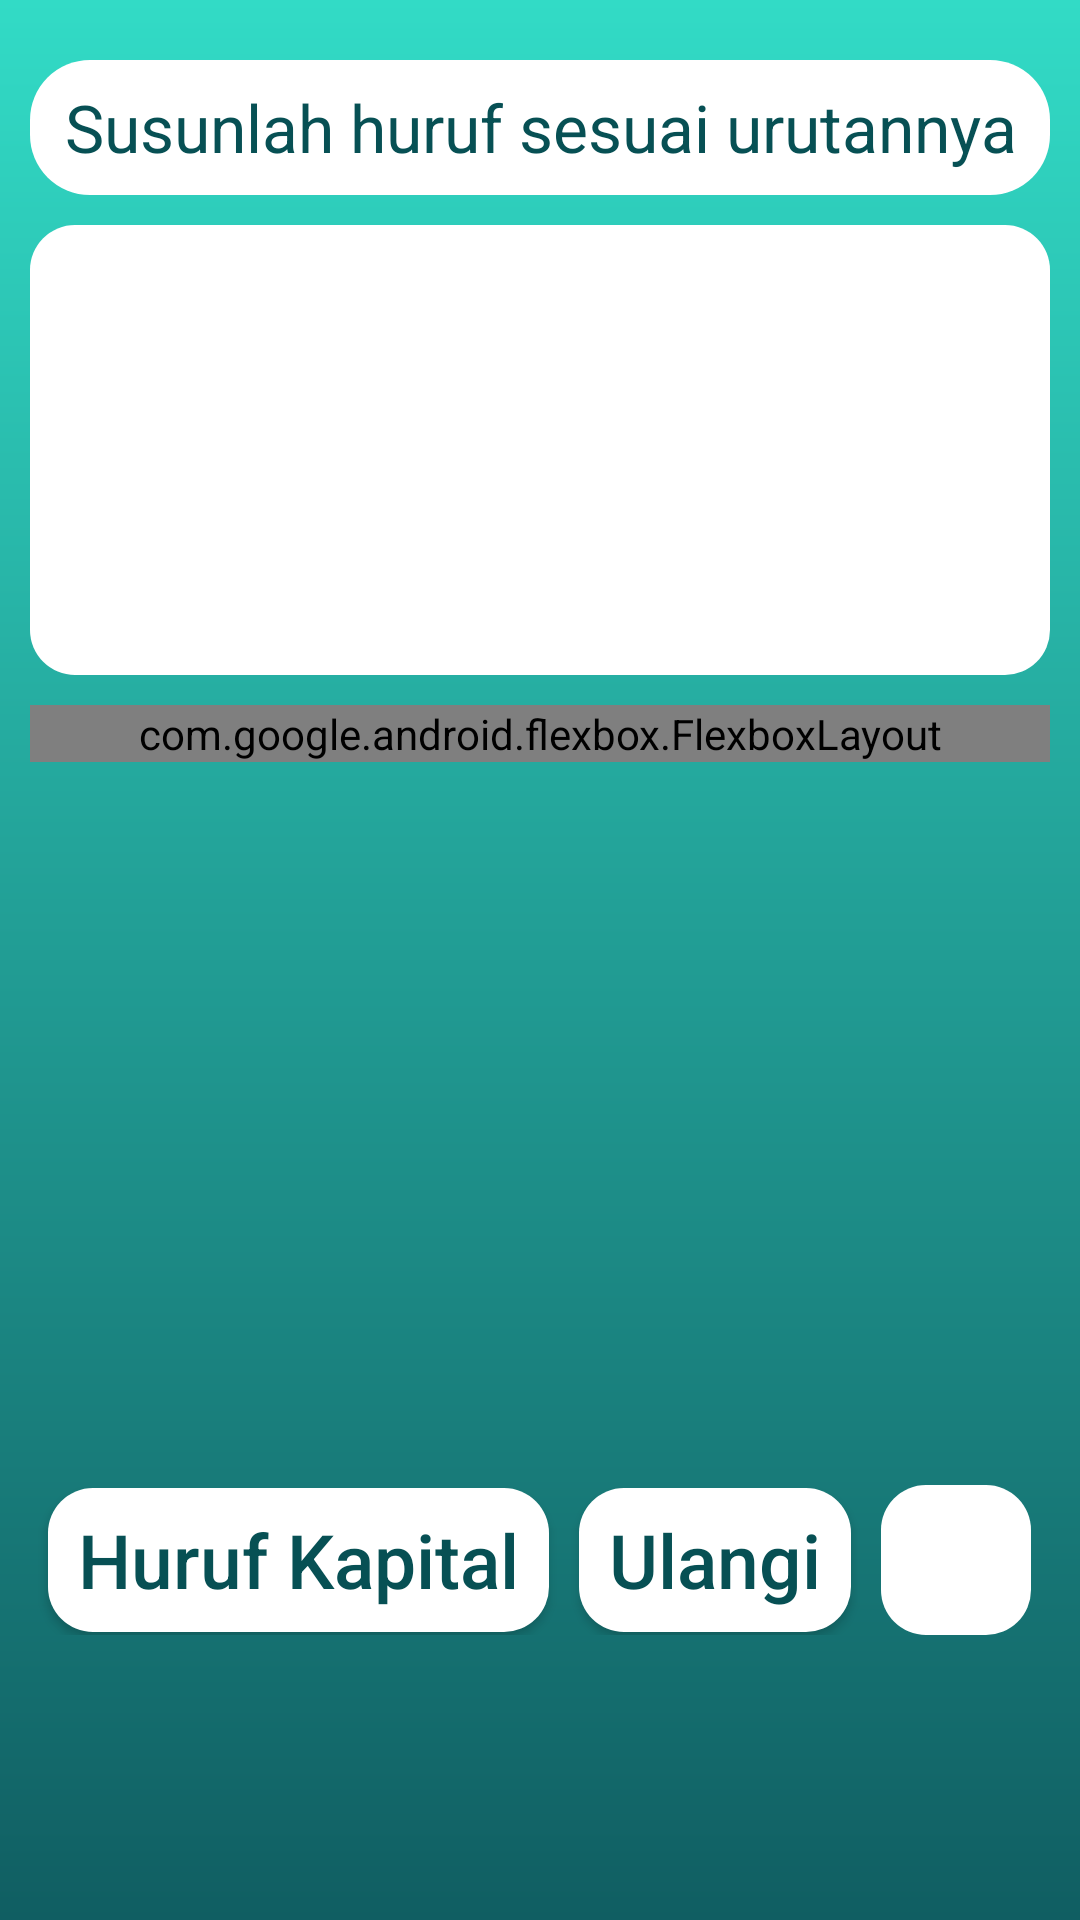

Produce the Android XML layout that renders to this screen, including the resource entries it uses.
<!-- AndroidManifest.xml: activity theme GameAbjadLower -->
<!-- res/layout/activity_lowercase.xml -->
<?xml version="1.0" encoding="utf-8"?>
<LinearLayout xmlns:android="http://schemas.android.com/apk/res/android"
    xmlns:app="http://schemas.android.com/apk/res-auto"
    xmlns:tools="http://schemas.android.com/tools"
    android:layout_width="match_parent"
    android:layout_height="match_parent"
    android:background="@drawable/bgapp_low"
    android:orientation="vertical"
    android:paddingBottom="5dp"
    tools:context=".ui.permainan.susunAlfabet.LowercaseActivity">

    <LinearLayout
        android:layout_width="match_parent"
        android:layout_height="wrap_content"
        android:layout_gravity="center"
        android:layout_marginLeft="10dp"
        android:layout_marginTop="20dp"
        android:layout_marginRight="10dp"
        android:orientation="vertical">

        <TextView
            android:id="@+id/textQuestion"
            android:layout_width="match_parent"
            android:layout_height="45dp"
            android:background="@drawable/bgquestion"
            android:gravity="center_vertical"
            android:text="Susunlah huruf sesuai urutannya"
            android:textAlignment="center"
            android:textColor="#075054"
            android:textSize="22sp" />

    </LinearLayout>

    <EditText
        android:id="@+id/editText"
        android:layout_width="match_parent"
        android:layout_height="150dp"
        android:layout_gravity="center"
        android:layout_margin="10dp"
        android:background="@drawable/back_editext"
        android:clickable="false"
        android:focusable="false"
        android:gravity="center"
        android:paddingLeft="20dp"
        android:paddingTop="10dp"
        android:paddingRight="20dp"
        android:paddingBottom="10dp"
        android:textColor="@color/colorPrimaryDark"
        android:textSize="32sp" />

    <ScrollView
        android:layout_width="match_parent"
        android:layout_height="250dp"
        android:layout_marginLeft="10dp"
        android:layout_marginRight="10dp">

        <com.google.android.flexbox.FlexboxLayout
            android:id="@+id/layoutParent"
            android:layout_width="match_parent"
            android:layout_height="wrap_content"
            android:layout_marginBottom="16dp"
            app:alignContent="stretch"
            app:alignItems="stretch"
            app:flexWrap="wrap"
            app:justifyContent="center">

        </com.google.android.flexbox.FlexboxLayout>


    </ScrollView>

    <LinearLayout
        android:layout_width="match_parent"
        android:layout_height="wrap_content"
        android:layout_marginTop="10dp"
        android:fadeScrollbars="false"
        android:gravity="center">

        <Button
            android:id="@+id/uppercase"
            android:layout_width="wrap_content"
            android:layout_height="wrap_content"
            android:layout_gravity="center"
            android:background="@drawable/back_editext"
            android:paddingLeft="10dp"
            android:paddingRight="10dp"
            android:text="Huruf Kapital"
            android:textAllCaps="false"
            android:textColor="#075054"
            android:textSize="25sp" />

        <Button
            android:id="@+id/ulangi"
            android:layout_width="wrap_content"
            android:layout_height="wrap_content"
            android:layout_gravity="center"
            android:layout_marginLeft="10dp"
            android:background="@drawable/back_editext"
            android:paddingLeft="10dp"
            android:paddingRight="10dp"
            android:text="Ulangi"
            android:textAllCaps="false"
            android:textColor="#075054"
            android:textSize="25sp" />

        <ImageView
            android:id="@+id/idea"
            android:layout_width="50dp"
            android:layout_height="50dp"
            android:background="@drawable/back_editext"
            android:layout_gravity="center"
            android:layout_marginLeft="10dp"
            android:src="@drawable/idea"
            />
    </LinearLayout>
</LinearLayout>
<!-- resources referenced by this layout -->
<resources>
  <color name="colorPrimaryDark">#00574B</color>
  <!-- drawable back_editext (drawable) -->
  <?xml version="1.0" encoding="utf-8"?>
  <selector xmlns:android="http://schemas.android.com/apk/res/android">
      <item>
          <shape xmlns:android="http://schemas.android.com/apk/res/android" android:shape="rectangle">
              <solid android:color="#ffffff"></solid>
              <corners android:radius="15dp"></corners>
  
          </shape>
      </item>
  
  </selector>
  <!-- drawable bgapp_low (drawable) -->
  <?xml version="1.0" encoding="utf-8"?>
  <shape xmlns:android="http://schemas.android.com/apk/res/android">
  
      <gradient
  
  
          android:startColor="#32dbc6"
          android:endColor="#105e62"
          android:angle="270"
          />
  
  </shape>
  <!-- drawable bgquestion (drawable) -->
  <?xml version="1.0" encoding="utf-8"?>
  <selector xmlns:android="http://schemas.android.com/apk/res/android">
      <item>
          <shape xmlns:android="http://schemas.android.com/apk/res/android" android:shape="rectangle">
              <solid android:color="#ffffff"></solid>
              <corners android:radius="20dp"></corners>
          </shape>
      </item>
  </selector>
  <style name="GameAbjadLower" parent="Theme.AppCompat.Light">
          
          <item name="colorPrimary">#32dbc6</item>
          <item name="colorPrimaryDark">#07a693</item>
          <item name="android:textColorPrimary">#FFFFFF</item>
      </style>
</resources>
